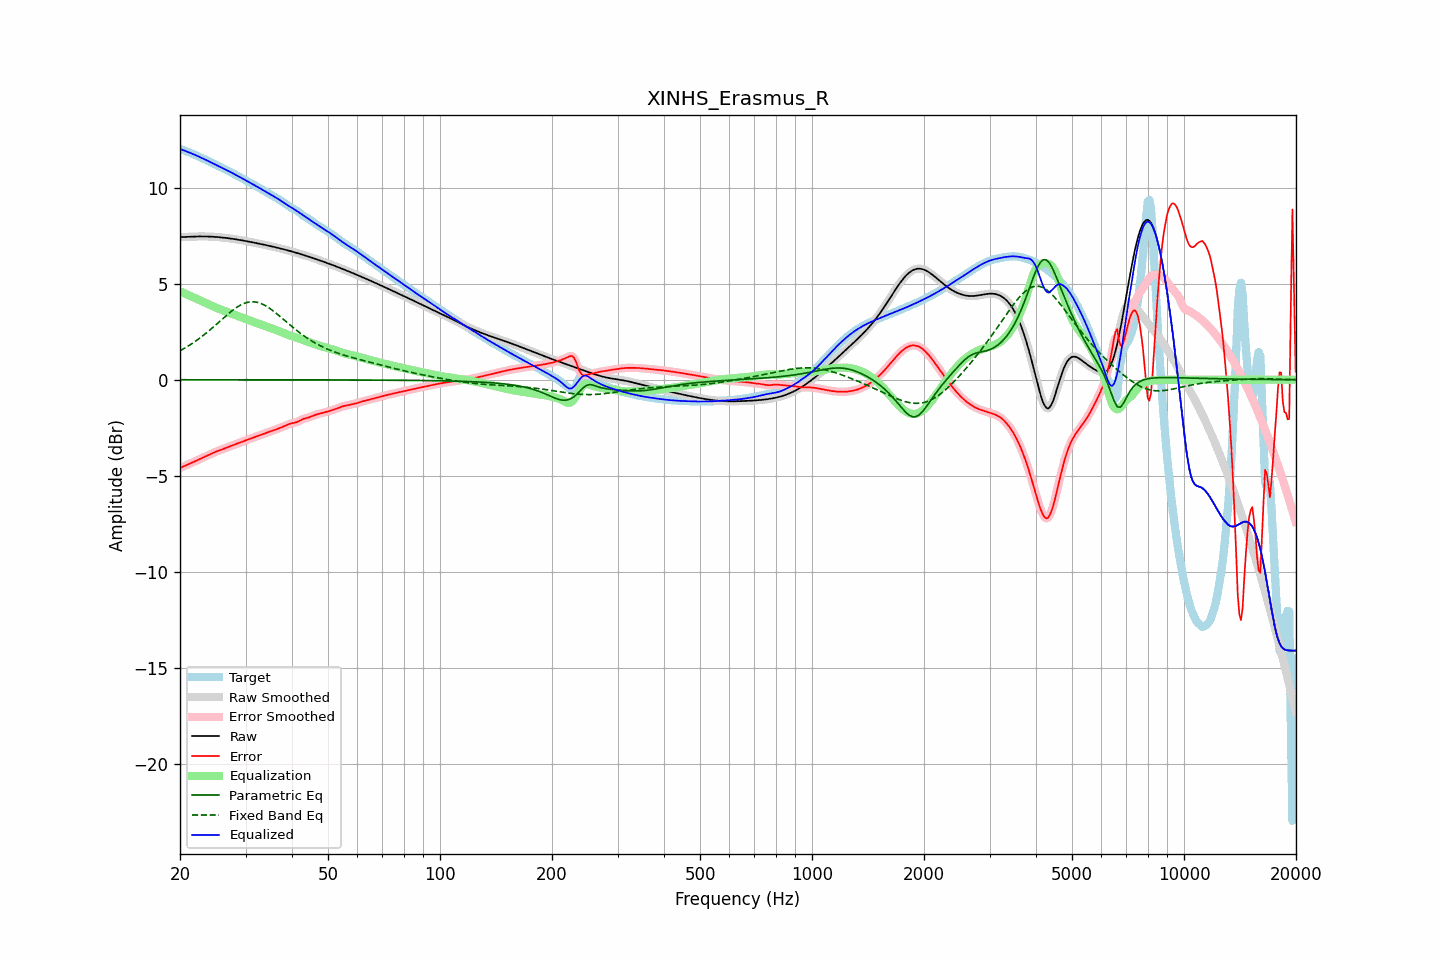

The file beside this chart, header and first rows:
frequency, raw, error, smoothed, error_smoothed, equalization, parametric_eq, fixed_band_eq, equalized_raw, equalized_smoothed, target
20.00, 7.43, -4.60, 7.43, -4.60, 4.60, -0.00, 1.51, 12.03, 12.03, 12.03
20.20, 7.43, -4.56, 7.43, -4.56, 4.56, -0.00, 1.55, 12.00, 12.00, 12.00
20.40, 7.44, -4.53, 7.44, -4.53, 4.53, -0.00, 1.60, 11.96, 11.96, 11.96
20.61, 7.44, -4.49, 7.44, -4.49, 4.49, -0.00, 1.65, 11.93, 11.93, 11.93
20.81, 7.44, -4.45, 7.44, -4.45, 4.45, -0.00, 1.70, 11.90, 11.90, 11.90
21.02, 7.45, -4.42, 7.45, -4.42, 4.42, -0.00, 1.75, 11.86, 11.86, 11.86
21.23, 7.45, -4.38, 7.45, -4.38, 4.38, -0.00, 1.80, 11.83, 11.83, 11.83
21.44, 7.45, -4.34, 7.45, -4.34, 4.34, -0.00, 1.85, 11.79, 11.80, 11.80
21.66, 7.46, -4.30, 7.46, -4.30, 4.30, -0.00, 1.91, 11.76, 11.76, 11.76
21.87, 7.46, -4.27, 7.46, -4.27, 4.26, -0.00, 1.97, 11.72, 11.72, 11.72
22.09, 7.46, -4.23, 7.46, -4.23, 4.23, -0.00, 2.02, 11.69, 11.69, 11.69
22.31, 7.46, -4.19, 7.46, -4.19, 4.19, -0.00, 2.09, 11.65, 11.65, 11.65
22.54, 7.46, -4.15, 7.46, -4.15, 4.15, -0.00, 2.15, 11.61, 11.61, 11.61
22.76, 7.46, -4.11, 7.46, -4.11, 4.11, -0.00, 2.21, 11.57, 11.57, 11.57
22.99, 7.46, -4.07, 7.46, -4.07, 4.07, -0.00, 2.27, 11.54, 11.54, 11.54
23.22, 7.46, -4.03, 7.46, -4.03, 4.03, -0.00, 2.34, 11.50, 11.50, 11.50
23.45, 7.46, -4.00, 7.46, -3.99, 3.99, -0.00, 2.41, 11.46, 11.46, 11.46
23.69, 7.46, -3.96, 7.46, -3.96, 3.95, -0.00, 2.48, 11.41, 11.41, 11.42
23.92, 7.46, -3.92, 7.46, -3.92, 3.92, -0.00, 2.55, 11.37, 11.37, 11.38
24.16, 7.45, -3.88, 7.45, -3.88, 3.88, -0.00, 2.62, 11.33, 11.33, 11.33
24.40, 7.45, -3.84, 7.45, -3.84, 3.84, -0.00, 2.69, 11.29, 11.29, 11.29
24.65, 7.45, -3.80, 7.45, -3.80, 3.80, -0.00, 2.77, 11.25, 11.25, 11.24
24.89, 7.44, -3.76, 7.44, -3.76, 3.77, -0.00, 2.84, 11.21, 11.21, 11.20
25.14, 7.43, -3.73, 7.43, -3.73, 3.73, -0.00, 2.91, 11.17, 11.17, 11.16
25.39, 7.43, -3.70, 7.43, -3.70, 3.70, -0.00, 2.99, 11.13, 11.13, 11.12
25.65, 7.42, -3.67, 7.42, -3.67, 3.67, -0.00, 3.06, 11.08, 11.09, 11.09
25.91, 7.41, -3.64, 7.41, -3.64, 3.63, -0.00, 3.14, 11.05, 11.05, 11.05
26.16, 7.40, -3.61, 7.40, -3.61, 3.60, -0.00, 3.21, 11.01, 11.01, 11.01
26.43, 7.39, -3.58, 7.39, -3.58, 3.57, -0.00, 3.29, 10.96, 10.96, 10.97
26.69, 7.38, -3.54, 7.38, -3.54, 3.54, -0.00, 3.36, 10.92, 10.92, 10.92
26.96, 7.37, -3.51, 7.37, -3.51, 3.51, -0.00, 3.43, 10.88, 10.88, 10.88
27.23, 7.36, -3.47, 7.36, -3.47, 3.48, -0.00, 3.50, 10.84, 10.84, 10.83
27.50, 7.35, -3.44, 7.35, -3.44, 3.44, -0.00, 3.57, 10.79, 10.79, 10.79
27.77, 7.34, -3.41, 7.34, -3.41, 3.41, -0.00, 3.63, 10.75, 10.75, 10.74
28.05, 7.32, -3.38, 7.32, -3.38, 3.38, -0.00, 3.70, 10.70, 10.70, 10.70
28.33, 7.31, -3.35, 7.31, -3.35, 3.35, -0.00, 3.75, 10.66, 10.66, 10.66
28.62, 7.30, -3.32, 7.30, -3.32, 3.32, -0.00, 3.81, 10.61, 10.61, 10.62
28.90, 7.28, -3.29, 7.28, -3.29, 3.29, -0.00, 3.86, 10.57, 10.57, 10.57
29.19, 7.27, -3.26, 7.27, -3.26, 3.25, -0.00, 3.90, 10.52, 10.52, 10.53
29.48, 7.25, -3.22, 7.25, -3.22, 3.22, -0.00, 3.94, 10.48, 10.48, 10.48
29.78, 7.24, -3.19, 7.24, -3.19, 3.19, -0.00, 3.98, 10.43, 10.43, 10.43
30.08, 7.22, -3.16, 7.22, -3.16, 3.16, -0.00, 4.01, 10.38, 10.38, 10.38
30.38, 7.21, -3.12, 7.21, -3.13, 3.13, -0.00, 4.03, 10.34, 10.34, 10.33
30.68, 7.19, -3.09, 7.19, -3.10, 3.10, -0.00, 4.04, 10.29, 10.29, 10.29
30.99, 7.18, -3.07, 7.18, -3.07, 3.07, -0.00, 4.06, 10.24, 10.24, 10.24
31.30, 7.16, -3.04, 7.16, -3.04, 3.04, -0.00, 4.06, 10.19, 10.19, 10.20
31.61, 7.14, -3.01, 7.14, -3.01, 3.01, -0.00, 4.06, 10.15, 10.15, 10.15
31.93, 7.13, -2.98, 7.13, -2.98, 2.97, -0.00, 4.05, 10.10, 10.10, 10.10
32.24, 7.11, -2.94, 7.11, -2.94, 2.94, -0.00, 4.03, 10.05, 10.05, 10.05
32.57, 7.09, -2.91, 7.09, -2.91, 2.91, -0.00, 4.01, 10.01, 10.01, 10.00
32.89, 7.07, -2.88, 7.07, -2.88, 2.88, -0.00, 3.98, 9.96, 9.96, 9.96
33.22, 7.06, -2.85, 7.06, -2.85, 2.85, -0.00, 3.95, 9.91, 9.91, 9.91
33.55, 7.04, -2.82, 7.04, -2.82, 2.82, -0.00, 3.91, 9.86, 9.86, 9.86
33.89, 7.02, -2.79, 7.02, -2.79, 2.79, -0.00, 3.86, 9.81, 9.81, 9.81
34.23, 7.00, -2.76, 7.00, -2.76, 2.76, -0.00, 3.82, 9.76, 9.76, 9.76
34.57, 6.98, -2.73, 6.98, -2.73, 2.73, -0.00, 3.76, 9.71, 9.71, 9.71
34.92, 6.96, -2.70, 6.96, -2.70, 2.70, -0.00, 3.71, 9.67, 9.67, 9.66
35.27, 6.95, -2.67, 6.95, -2.67, 2.67, -0.01, 3.65, 9.62, 9.62, 9.62
35.62, 6.93, -2.64, 6.93, -2.64, 2.64, -0.01, 3.58, 9.57, 9.57, 9.57
35.97, 6.91, -2.61, 6.91, -2.61, 2.61, -0.01, 3.52, 9.52, 9.52, 9.52
... 635 more rows
